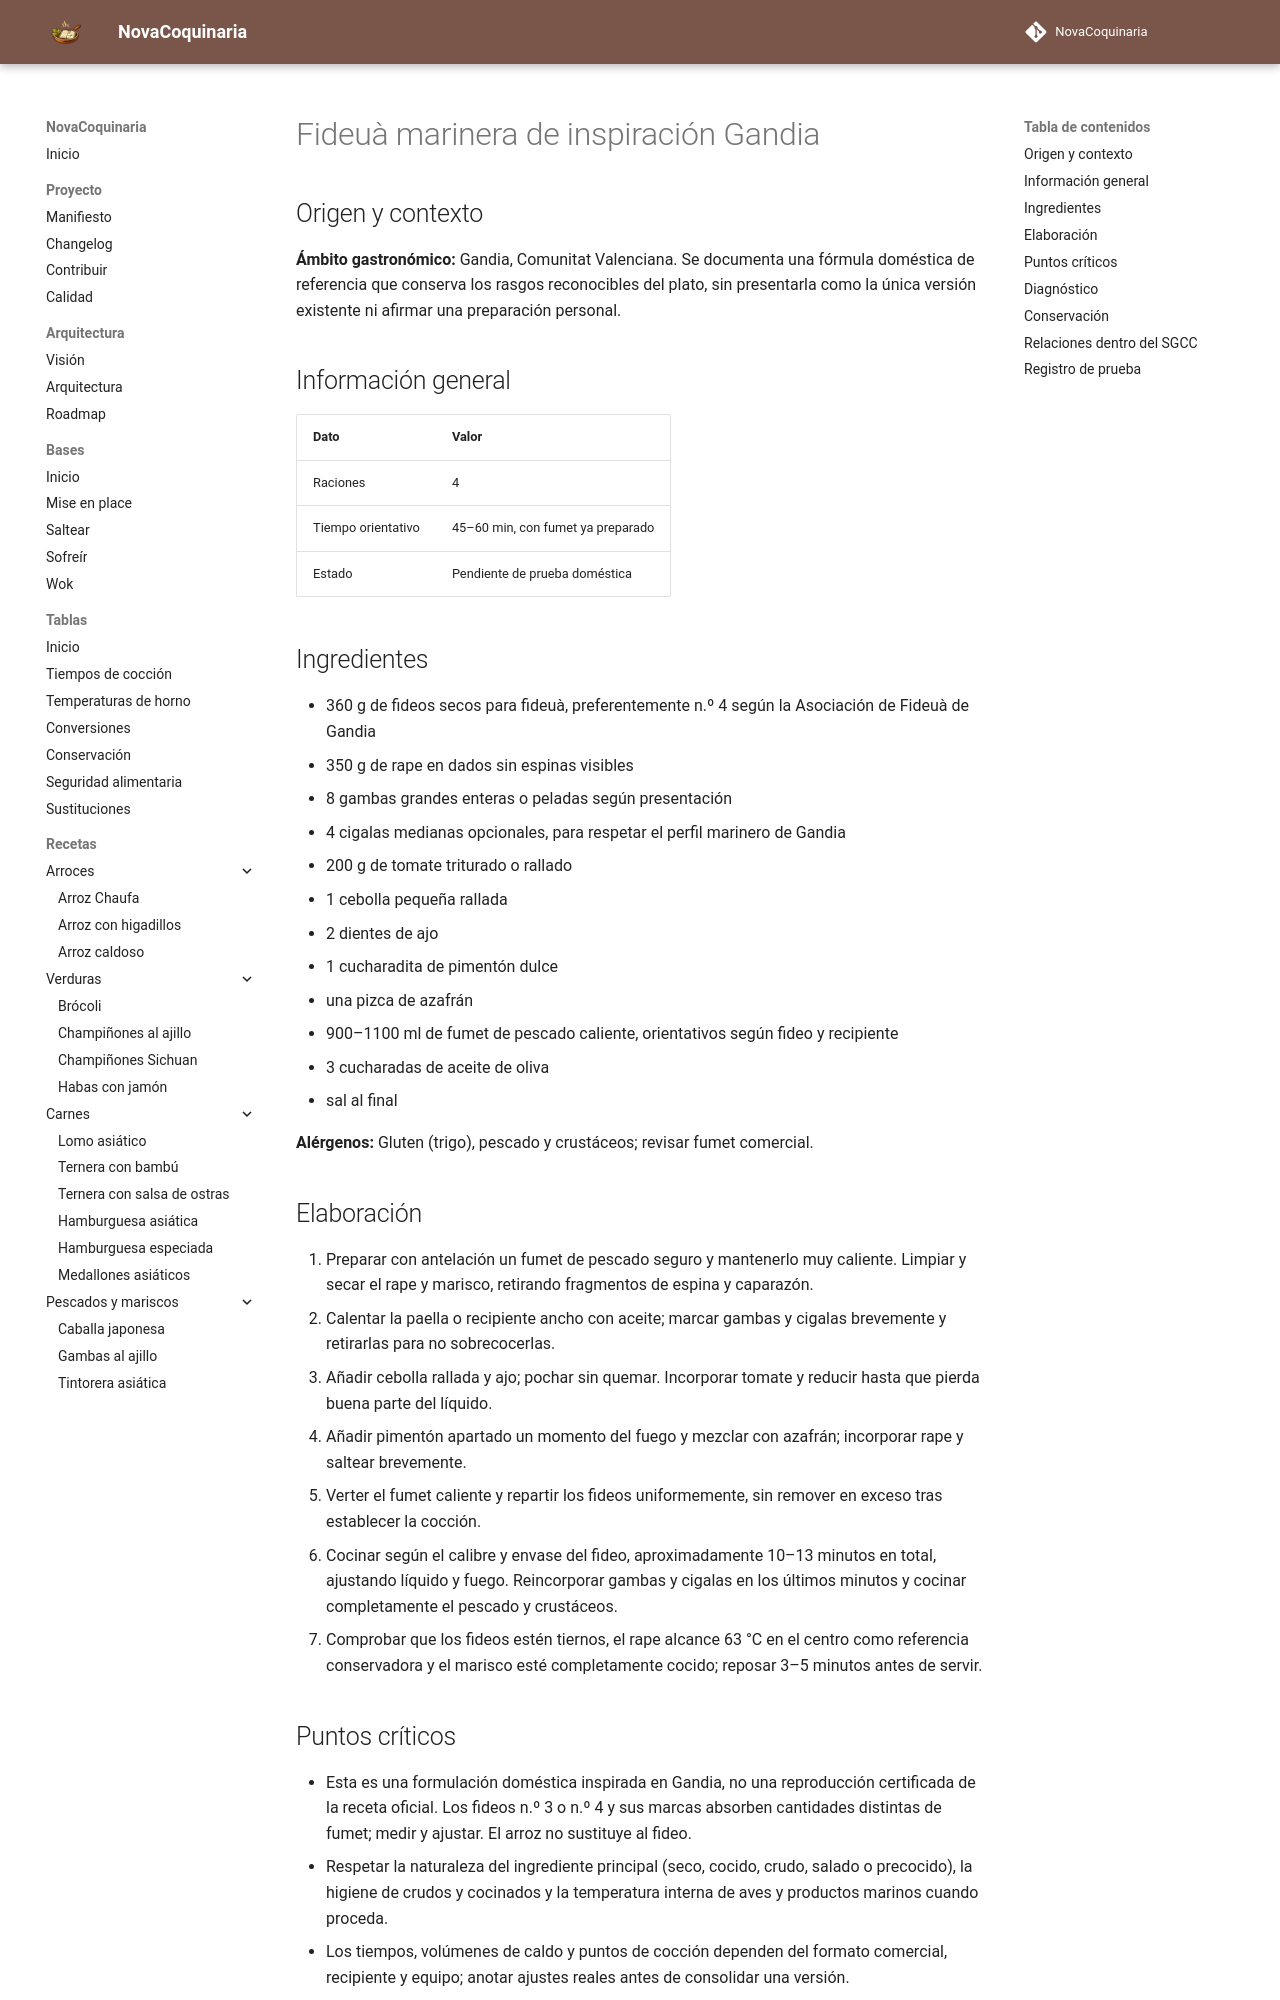

repository: fran-eliot/NovaCoquinaria · page: 02_Pastas/fideua_marinera_de_inspiracion_gandia.html · generator: mkdocs

---
id: REC-423
tipo: receta
titulo: Fideuà marinera de inspiración Gandia
categoria: Pastas
estado: borrador
version: 1.0.0
ultima_revision: 2026-11-15
etiquetas:
  - cocina-espanola
  - tradicional
  - receta-propuesta
  - pendiente-de-prueba
---

# Fideuà marinera de inspiración Gandia

## Origen y contexto

**Ámbito gastronómico:** Gandia, Comunitat Valenciana. Se documenta una fórmula doméstica de referencia que conserva los rasgos reconocibles del plato, sin presentarla como la única versión existente ni afirmar una preparación personal.

## Información general

| Dato | Valor |
|---|---|
| Raciones | 4 |
| Tiempo orientativo | 45–60 min, con fumet ya preparado |
| Estado | Pendiente de prueba doméstica |

## Ingredientes

- 360 g de fideos secos para fideuà, preferentemente n.º 4 según la Asociación de Fideuà de Gandia
- 350 g de rape en dados sin espinas visibles
- 8 gambas grandes enteras o peladas según presentación
- 4 cigalas medianas opcionales, para respetar el perfil marinero de Gandia
- 200 g de tomate triturado o rallado
- 1 cebolla pequeña rallada
- 2 dientes de ajo
- 1 cucharadita de pimentón dulce
- una pizca de azafrán
- 900–1100 ml de fumet de pescado caliente, orientativos según fideo y recipiente
- 3 cucharadas de aceite de oliva
- sal al final

**Alérgenos:** Gluten (trigo), pescado y crustáceos; revisar fumet comercial.

## Elaboración

1. Preparar con antelación un fumet de pescado seguro y mantenerlo muy caliente. Limpiar y secar el rape y marisco, retirando fragmentos de espina y caparazón.
2. Calentar la paella o recipiente ancho con aceite; marcar gambas y cigalas brevemente y retirarlas para no sobrecocerlas.
3. Añadir cebolla rallada y ajo; pochar sin quemar. Incorporar tomate y reducir hasta que pierda buena parte del líquido.
4. Añadir pimentón apartado un momento del fuego y mezclar con azafrán; incorporar rape y saltear brevemente.
5. Verter el fumet caliente y repartir los fideos uniformemente, sin remover en exceso tras establecer la cocción.
6. Cocinar según el calibre y envase del fideo, aproximadamente 10–13 minutos en total, ajustando líquido y fuego. Reincorporar gambas y cigalas en los últimos minutos y cocinar completamente el pescado y crustáceos.
7. Comprobar que los fideos estén tiernos, el rape alcance 63 °C en el centro como referencia conservadora y el marisco esté completamente cocido; reposar 3–5 minutos antes de servir.
